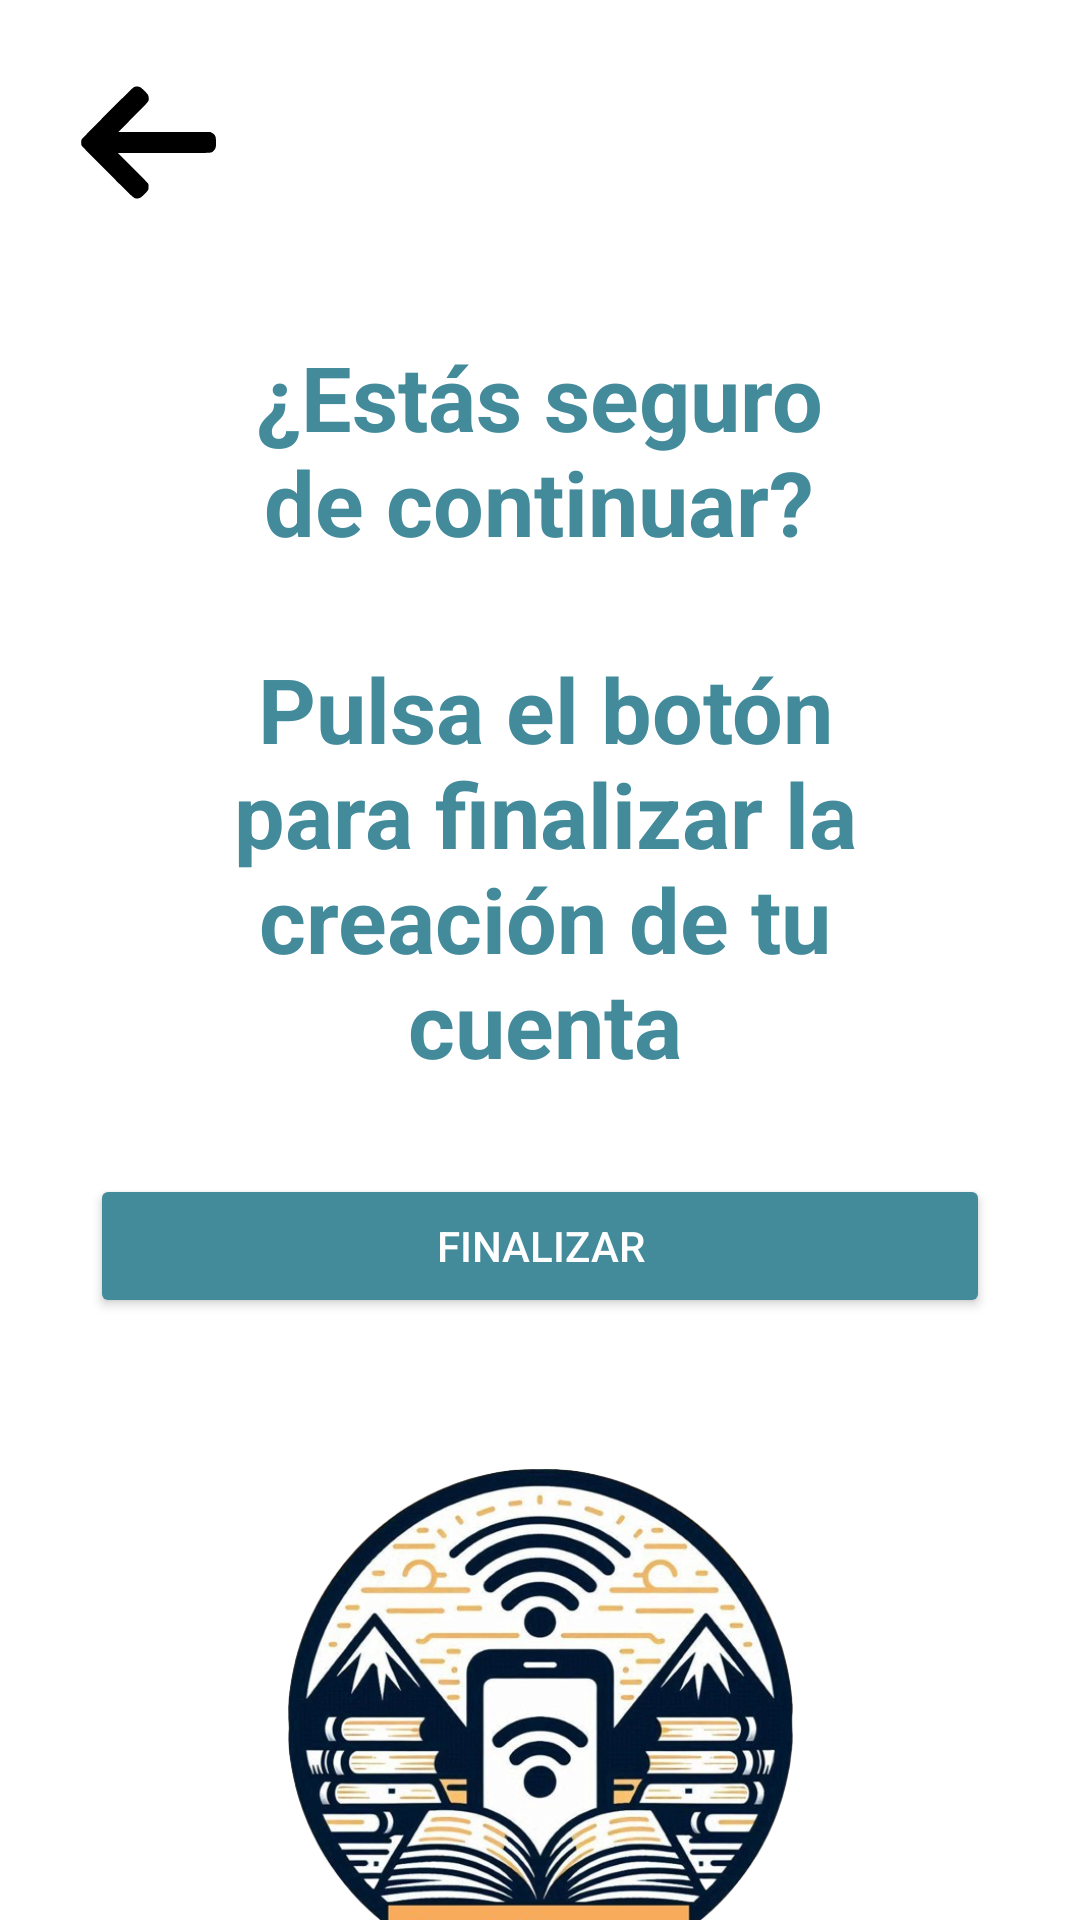

Produce the Android XML layout that renders to this screen, including the resource entries it uses.
<!-- AndroidManifest.xml: application theme Base.Theme.ProjectBookBeaconApp -->
<!-- res/layout/fragment_register_3.xml -->
<?xml version="1.0" encoding="utf-8"?>
<androidx.constraintlayout.widget.ConstraintLayout xmlns:android="http://schemas.android.com/apk/res/android"
    xmlns:tools="http://schemas.android.com/tools"
    android:layout_width="match_parent"
    android:layout_height="match_parent"
    xmlns:app="http://schemas.android.com/apk/res-auto"
    tools:context=".RegisterFragment3">

    <ImageButton
        android:id="@+id/imgBackF"
        android:layout_width="wrap_content"
        android:layout_height="wrap_content"
        android:layout_margin="@dimen/margin_default"
        android:src="@drawable/vector_back"
        android:backgroundTint="@color/white"
        app:layout_constraintStart_toStartOf="parent"
        app:layout_constraintTop_toTopOf="parent" />

    <TextView
        android:id="@+id/tvTitulo5"
        style="@style/Titulo"
        android:layout_width="@dimen/width_title"
        android:layout_height="@dimen/heigh_title"
        android:layout_marginTop="112dp"
        android:text="@string/estas_seguro_de_continuar"
        android:textAlignment="center"
        android:textColor="@color/colorPrimary"
        android:textSize="30sp"
        android:textStyle="bold"
        app:layout_constraintEnd_toEndOf="parent"
        app:layout_constraintHorizontal_bias="0.497"
        app:layout_constraintStart_toStartOf="parent"
        app:layout_constraintTop_toTopOf="parent" />

    <TextView
        android:id="@+id/tvTitulo6"
        style="@style/Titulo"
        android:layout_width="@dimen/width_title"
        android:layout_height="wrap_content"
        android:layout_marginTop="216dp"
        android:text="@string/pulsa_el_boton_para_finalizar"
        android:textAlignment="center"
        android:textColor="@color/colorPrimary"
        android:textSize="30sp"
        android:textStyle="bold"
        app:layout_constraintEnd_toEndOf="parent"
        app:layout_constraintHorizontal_bias="0.512"
        app:layout_constraintStart_toStartOf="parent"
        app:layout_constraintTop_toTopOf="parent" />

    <Button
        android:id="@+id/btBotonSiguiente6"
        android:layout_width="0dp"
        android:layout_height="wrap_content"
        android:layout_margin="30dp"
        android:layout_marginTop="68dp"
        android:backgroundTint="@color/colorPrimary"
        android:text="@string/finalizar"
        android:textColor="@color/white"
        app:layout_constraintEnd_toEndOf="parent"
        app:layout_constraintStart_toStartOf="parent"
        app:layout_constraintTop_toBottomOf="@+id/tvTitulo6" />

    <ImageView
        android:id="@+id/ivLoginLogo"
        android:layout_width="@dimen/width_logo"
        android:layout_height="@dimen/heigh_logo"
        android:layout_marginTop="50dp"
        android:src="@drawable/logodefinitivo"
        app:layout_constraintEnd_toEndOf="parent"
        app:layout_constraintStart_toStartOf="parent"
        app:layout_constraintTop_toBottomOf="@id/btBotonSiguiente6" />

</androidx.constraintlayout.widget.ConstraintLayout>
<!-- resources referenced by this layout -->
<resources>
  <color name="colorPrimary">#438B9B</color>
  <color name="white">#FFFFFFFF</color>
  <dimen name="heigh_logo">170dp</dimen>
  <dimen name="heigh_title">72dp</dimen>
  <dimen name="margin_default">15dp</dimen>
  <dimen name="width_logo">213dp</dimen>
  <dimen name="width_title">218dp</dimen>
  <!-- drawable logodefinitivo: jpg bitmap (drawable, 46468 bytes) -->
  <!-- drawable vector_back (drawable) -->
  <vector xmlns:android="http://schemas.android.com/apk/res/android" android:height="45dp" android:viewportHeight="512" android:viewportWidth="512" android:width="45dp">
        
      <path android:fillColor="#000000" android:pathData="M207.3,44c-2.2,0.5 -5.8,1.8 -8,2.9 -5.6,2.9 -194.5,192.5 -196.9,197.6 -2.6,5.5 -2.6,17.5 0,23 1.3,2.7 32.4,34.5 98,100.2 105.5,105.7 99.7,100.6 112.1,100.5 9.8,-0 14.2,-2.5 27.8,-16 14.9,-14.7 16.2,-17 16.2,-28.2 0,-6.3 -0.5,-9.4 -1.9,-12 -1,-1.9 -27.1,-28.8 -57.9,-59.7l-56.2,-56.3 173.1,-0c197.5,-0 179.7,0.8 189.5,-8.9 8.1,-8.2 9.2,-12.2 8.7,-33.9 -0.3,-15.4 -0.5,-17.1 -2.8,-21.5 -2.7,-5.5 -7,-9.6 -13.3,-12.9l-4.2,-2.3 -175,-0.3 -174.9,-0.2 55.1,-55.3c62.6,-62.6 61,-60.6 60.1,-74.1 -0.3,-4.4 -1.3,-8.6 -2.6,-11.1 -1.1,-2.2 -7.6,-9.4 -14.4,-16.1 -9.2,-9.1 -13.4,-12.5 -16.8,-13.7 -6.1,-2.1 -10.7,-2.6 -15.7,-1.7z" android:strokeColor="#00000000"/>
      
  </vector>
  <string name="estas_seguro_de_continuar">¿Estás seguro de continuar?</string>
  <string name="finalizar">Finalizar</string>
  <string name="pulsa_el_boton_para_finalizar">Pulsa el botón para finalizar la creación de tu cuenta</string>
  <style name="Titulo" parent="Base.Theme.ProjectBookBeaconApp">
          <item name="android:textSize">45sp</item>
      </style>
  <style name="Base.Theme.ProjectBookBeaconApp" parent="Theme.MaterialComponents.Light.NoActionBar">
          
          <item name="colorPrimary">@color/gray  </item>
          <item name="colorPrimaryVariant">@color/black</item>
          <item name="colorOnPrimary">@color/brandColor</item>
          
          <item name="colorSecondary">@color/black</item>
          <item name="colorSecondaryVariant">@color/black</item>
          <item name="colorOnSecondary">@color/brandColor</item>
          
          <item name="android:statusBarColor">?attr/colorPrimaryVariant</item>
          <item name="background">@color/white</item>
      </style>
  <color name="gray">#D9D9D9</color>
  <color name="black">#FF000000</color>
  <color name="brandColor">#438B9B</color>
</resources>
